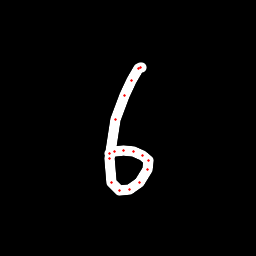

The data file committed next to this chart (first rows):
x, y, hover, eod
141.9, 67.1, 0.0, 0.0
140.8, 67.2, 0.0, 0.0
138.9, 68.88, 0.0, 0.0
131.4, 80.1, 0.0, 0.0
124.7, 95.75, 0.0, 0.0
116, 119.7, 0.0, 0.0
109.6, 158.4, 0.0, 0.0
111.3, 182.3, 0.0, 0.0
119.3, 190.3, 0.0, 0.0
129.2, 189.3, 0.0, 0.0
139.1, 182.3, 0.0, 0.0
148, 169, 0.0, 0.0
148, 160.4, 0.0, 0.0
142.3, 155.5, 0.0, 0.0
133.4, 151.5, 0.0, 0.0
123.2, 150.4, 0.0, 0.0
114.1, 151.6, 0.0, 0.0
109.1, 153.2, 0.0, 1.0
